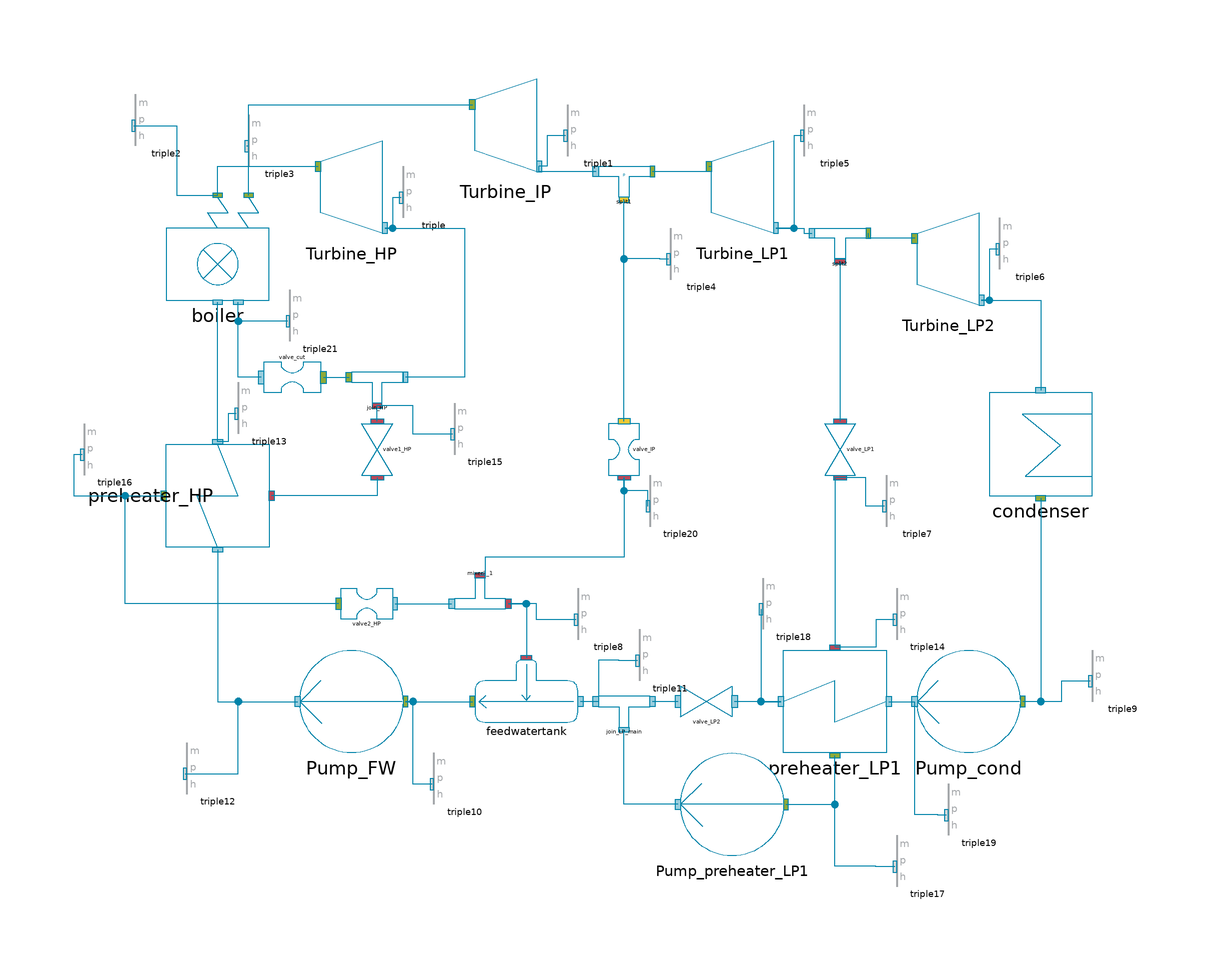

The component connection diagram of the Modelica model below, drawn from its own Placement and Line annotations.

model InitSteamCycle_T_4_Pr_F1_C1
//__________________________________________________________________________//
// Component of the ClaRa library, version: 1.9.0                           //
//                                                                          //
// Licensed by the ClaRa development team under the 3-clause BSD License.   //
// Copyright  2013-2024, ClaRa development team.                            //
//                                                                          //
// The ClaRa development team consists of the following partners:           //
// TLK-Thermo GmbH (Braunschweig, Germany),                                 //
// XRG Simulation GmbH (Hamburg, Germany).                                  //
//__________________________________________________________________________//
// Contents published in ClaRa have been contributed by different authors   //
// and institutions. Please see model documentation for detailed information//
// on original authorship and copyrights.                                   //
//__________________________________________________________________________//
  extends ClaRa.Basics.Icons.Init;
  import TILMedia.VLEFluid.MixtureCompatible.Functions.*;
  import SI = ClaRa.Basics.Units;
  inner ClaRa.SimCenter simCenter;
  parameter TILMedia.VLEFluid.Types.BaseVLEFluid medium=simCenter.fluid1 "Medium in the component" annotation (choices(
      choice=simCenter.fluid1 "First fluid defined in global simCenter",
      choice=simCenter.fluid2 "Second fluid defined in global simCenter",
      choice=simCenter.fluid3 "Third fluid defined in global simCenter"), Dialog(group="Fundamental Definitions"));
  //inner parameter SI.MassFlowRate m_flow_nom=416;
  inner parameter Real P_target_=1;
  // Heat Exchangers
  parameter Basics.Units.Pressure p_condenser=3800 annotation (Dialog(tab="Heat exchangers", group="Condenser"));
  parameter Basics.Units.Pressure preheater_HP_p_tap=55.95e5 annotation (Dialog(tab="Heat exchangers", group="Preheater HP"));
  parameter Basics.Units.MassFlowRate preheater_HP_m_flow_tap=42.812 annotation (Dialog(tab="Heat exchangers", group="Preheater HP"));
  parameter Basics.Units.Pressure preheater_LP1_p_tap=0.207e5 annotation (Dialog(tab="Heat exchangers", group="Preheater LP1"));
  parameter Basics.Units.MassFlowRate preheater_LP1_m_flow_tap=14.5 annotation (Dialog(tab="Heat exchangers", group="Preheater LP1"));
  // Feedwater tank
  parameter Basics.Units.Pressure p_FWT=12.81e5 annotation (Dialog(tab="Heat exchangers", group="Feedwater tank"));
  // Valves
  parameter Basics.Units.PressureDifference valve1_HP_Delta_p_nom=4e5 annotation (Dialog(group="Valve1_HP", tab="Valves"));
//  parameter SI.PressureDifference valve_IP_m_flow_nom= (m_flow_nom - preheater_HP_m_flow_tap)/10 annotation(Dialog(group="Valve_IP",tab="Valves"));

  parameter Basics.Units.PressureDifference valve_LP1_Delta_p_nom=0.001e5 annotation (Dialog(group="Valve_LP1", tab="Valves"));
  parameter Basics.Units.PressureDifference valve_LP2_Delta_p_nom=0.001e5 annotation (Dialog(group="Valve_LP2", tab="Valves"));
  // Boiler
  parameter Basics.Units.Temperature T_LS_nom=823 annotation (Dialog(tab="Boiler"));
  parameter Basics.Units.Temperature T_RS_nom=833 annotation (Dialog(tab="Boiler"));
  parameter Basics.Units.Pressure p_LS_out_nom=250.2e5 annotation (Dialog(tab="Boiler"));
  parameter Basics.Units.Pressure p_RS_out_nom=51e5 annotation (Dialog(tab="Boiler"));
  parameter Basics.Units.PressureDifference Delta_p_LS_nom=89e5 annotation (Dialog(tab="Boiler"));
  parameter Basics.Units.PressureDifference Delta_p_RS_nom=5e5 annotation (Dialog(tab="Boiler"));
  parameter Real CharLine_Delta_p_HP_mLS_[:,:]=[0,0; 0.1,0.01; 0.2,0.04; 0.3,0.09; 0.4,
      0.16; 0.5,0.25; 0.6,0.36; 0.7,0.49; 0.8,0.64; 0.9,0.81; 1,1] "Characteristic line of pressure drop as function of mass flow rate"
                                                                         annotation(Dialog(tab="Boiler"));
  parameter Real CharLine_Delta_p_IP_mRS_[:,:]=[0,0; 0.1,0.01; 0.2,0.04; 0.3,0.09; 0.4,
      0.16; 0.5,0.25; 0.6,0.36; 0.7,0.49; 0.8,0.64; 0.9,0.81; 1,1] "Characteristic line of pressure drop as function of mass flow rate"
                                                                         annotation(Dialog(tab="Boiler"));
  // Pumps
  parameter Real efficiency_Pump_cond=1 annotation(Dialog(tab="Pumps"));
  parameter Real efficiency_Pump_preheater_LP1=1 annotation(Dialog(tab="Pumps"));
  parameter Real efficiency_Pump_FW=1 annotation(Dialog(tab="Pumps"));
  // Turbines
  parameter Basics.Units.Pressure tapping_IP_pressure=15e5 annotation (Dialog(tab="Turbines"));
  parameter Real efficiency_Turb_HP=1 annotation(Dialog(tab="Turbines"));
  parameter Real efficiency_Turb_IP=1 annotation(Dialog(tab="Turbines"));
  parameter Real efficiency_Turb_LP1=1 annotation(Dialog(tab="Turbines"));
  parameter Real efficiency_Turb_LP2=1 annotation(Dialog(tab="Turbines"));

  HeatExchanger.Condenser condenser(p_condenser=p_condenser) annotation (Placement(transformation(extent={{74,-20},{94,0}})));
  Machines.Pump1 Pump_cond(efficiency=efficiency_Pump_cond) annotation (Placement(transformation(extent={{80,-70},{60,-50}})));
  HeatExchanger.Preheater1 preheater_LP1(p_tap_nom=preheater_LP1_p_tap, m_flow_tap_nom=preheater_LP1_m_flow_tap) annotation (Placement(transformation(extent={{54,-70},{34,-50}})));
  Machines.Pump1 Pump_preheater_LP1(efficiency=efficiency_Pump_preheater_LP1) annotation (Placement(transformation(extent={{34,-90},{14,-70}})));
  ValvesConnects.Valve_dp_nom3 valve_LP2(Delta_p_nom=valve_LP2_Delta_p_nom) annotation (Placement(transformation(extent={{24,-63},{14,-57}})));
  Storage.Feedwatertank3 feedwatertank(                                 p_FWT_nom=p_FWT, m_flow_nom=416*P_target_)
                                                                                         annotation (Placement(transformation(extent={{-6,-64},{-26,-52}})));
  Fittings.Mixer1 join_LP_main annotation (Placement(transformation(extent={{8,-65},{-2,-59}})));
  Machines.Pump1 Pump_FW(efficiency=efficiency_Pump_FW) annotation (Placement(transformation(extent={{-40,-70},{-60,-50}})));
  HeatExchanger.Preheater1 preheater_HP(m_flow_tap_nom=preheater_HP_m_flow_tap, p_tap_nom=preheater_HP_p_tap) annotation (Placement(transformation(
        extent={{-10,10},{10,-10}},
        rotation=90,
        origin={-76,-20})));
  Furnace.Boiler_simple boiler(
    T_LS_nom=T_LS_nom,
    T_RS_nom=T_RS_nom,
    Delta_p_LS_nom=Delta_p_LS_nom,
    Delta_p_RS_nom=Delta_p_RS_nom,
    p_LS_out_nom=p_LS_out_nom,
    p_RS_out_nom=p_RS_out_nom,
    CharLine_Delta_p_HP_mLS_=CharLine_Delta_p_HP_mLS_,
    CharLine_Delta_p_IP_mRS_=CharLine_Delta_p_IP_mRS_,
    m_flow_LS_nom=416,
    m_flow_RS_nom=416) annotation (Placement(transformation(extent={{-86,18},{-66,38}})));
  Machines.Turbine Turbine_HP(efficiency=efficiency_Turb_HP) annotation (Placement(transformation(extent={{-56,30},{-44,50}})));
  Fittings.Split1 join_HP annotation (Placement(transformation(extent={{-40,-2},{-50,4}})));
  ValvesConnects.Valve_dp_nom1 valve1_HP(Delta_p_nom=valve1_HP_Delta_p_nom) annotation (Placement(transformation(
        extent={{5,-3},{-5,3}},
        rotation=90,
        origin={-45,-11})));
  ValvesConnects.Valve_cutPressure1 valve_cut annotation (Placement(transformation(
        extent={{-5.5,-3},{5.5,3}},
        rotation=180,
        origin={-61.5,3})));
  ValvesConnects.Valve_cutPressure1 valve2_HP annotation (Placement(transformation(extent={{-52,-44},{-42,-38}})));
  Fittings.Mixer3 mixer3_1 annotation (Placement(transformation(
        extent={{5,-3},{-5,3}},
        rotation=180,
        origin={-25,-39})));
  Machines.Turbine Turbine_IP(efficiency=efficiency_Turb_IP) annotation (Placement(transformation(extent={{-26,42},{-14,62}})));
  Fittings.Split2 split1(p_nom=tapping_IP_pressure) annotation (Placement(transformation(extent={{-2,38},{8,44}})));
  Machines.Turbine Turbine_LP1(efficiency=efficiency_Turb_LP1) annotation (Placement(transformation(extent={{20,30},{32,50}})));
  Fittings.Split1 split2 annotation (Placement(transformation(extent={{40,26},{50,32}})));
  ValvesConnects.Valve_cutPressure2 valve_IP annotation (Placement(transformation(
        extent={{5,-3},{-5,3}},
        rotation=90,
        origin={3,-11})));
  ValvesConnects.Valve_dp_nom1 valve_LP1(Delta_p_nom=valve_LP1_Delta_p_nom) annotation (Placement(transformation(
        extent={{5,-3},{-5,3}},
        rotation=90,
        origin={45,-11})));
  Machines.Turbine Turbine_LP2(efficiency=efficiency_Turb_LP2) annotation (Placement(transformation(extent={{60,16},{72,36}})));
  Triple triple annotation (Placement(transformation(extent={{-40,34},{-28,44}})));
  Triple triple1 annotation (Placement(transformation(extent={{-8,46},{4,56}})));
  Triple triple2 annotation (Placement(transformation(extent={{-92,48},{-80,58}})));
  Triple triple3 annotation (Placement(transformation(extent={{-70,44},{-58,54}})));
  Triple triple4 annotation (Placement(transformation(extent={{12,22},{24,32}})));
  Triple triple5 annotation (Placement(transformation(extent={{38,46},{50,56}})));
  Triple triple6(decimalSpaces(p=2))
                 annotation (Placement(transformation(extent={{76,24},{88,34}})));
  Triple triple7 annotation (Placement(transformation(extent={{54,-26},{66,-16}})));
  Triple triple8 annotation (Placement(transformation(extent={{-6,-48},{6,-38}})));
  Triple triple9(decimalSpaces(p=2))
                 annotation (Placement(transformation(extent={{94,-60},{106,-50}})));
  Triple triple10 annotation (Placement(transformation(extent={{-34,-80},{-22,-70}})));
  Triple triple11 annotation (Placement(transformation(extent={{6,-56},{18,-46}})));
  Triple triple12 annotation (Placement(transformation(extent={{-82,-78},{-70,-68}})));
  Triple triple13 annotation (Placement(transformation(extent={{-72,-8},{-60,2}})));
  Triple triple14
                 annotation (Placement(transformation(extent={{56,-48},{68,-38}})));
  Triple triple15
                 annotation (Placement(transformation(extent={{-30,-12},{-18,-2}})));
  Triple triple16
                 annotation (Placement(transformation(extent={{-102,-16},{-90,-6}})));
  Triple triple17
                 annotation (Placement(transformation(extent={{56,-96},{68,-86}})));
  Triple triple18
                 annotation (Placement(transformation(extent={{30,-46},{42,-36}})));
  Triple triple19
                 annotation (Placement(transformation(extent={{66,-86},{78,-76}})));
  Triple triple20
                 annotation (Placement(transformation(extent={{8,-26},{20,-16}})));
  Triple triple21
                 annotation (Placement(transformation(extent={{-62,10},{-50,20}})));
equation
  connect(condenser.outlet, Pump_cond.inlet) annotation (Line(
      points={{84,-20.5},{84,-60},{80.5,-60}},
      color={0,131,169},
      smooth=Smooth.None));
  connect(Pump_preheater_LP1.inlet, preheater_LP1.tap_out) annotation (Line(
      points={{34.5,-80},{44,-80},{44,-70.5}},
      color={0,131,169},
      smooth=Smooth.None));
  connect(Pump_preheater_LP1.outlet, join_LP_main.inlet_2) annotation (Line(
      points={{13.5,-80},{3,-80},{3,-65.5}},
      color={0,131,169},
      smooth=Smooth.None));
  connect(join_LP_main.outlet, feedwatertank.cond_in) annotation (Line(
      points={{-2.5,-60},{-5.5,-60}},
      color={0,131,169},
      smooth=Smooth.None));
  connect(Pump_FW.inlet, feedwatertank.cond_out) annotation (Line(
      points={{-39.5,-60},{-26.5,-60}},
      color={0,131,169},
      smooth=Smooth.None));
  connect(preheater_HP.cond_in, Pump_FW.outlet) annotation (Line(
      points={{-76,-30.5},{-76,-60},{-60.5,-60}},
      color={0,131,169},
      smooth=Smooth.None));
  connect(boiler.liveSteam, Turbine_HP.inlet) annotation (Line(
      points={{-76,38.4},{-76,44},{-56.5,44}},
      color={0,131,169},
      smooth=Smooth.None));
  connect(Turbine_HP.outlet, join_HP.inlet) annotation (Line(
      points={{-43.5,32},{-28,32},{-28,3},{-39.5,3}},
      color={0,131,169},
      smooth=Smooth.None));
  connect(valve1_HP.inlet, join_HP.outlet_2) annotation (Line(
      points={{-45,-5.5},{-45,-2.5}},
      color={0,131,169},
      smooth=Smooth.None));
  connect(valve1_HP.outlet, preheater_HP.tap_in) annotation (Line(
      points={{-45,-16.5},{-45,-20},{-65.5,-20}},
      color={0,131,169},
      smooth=Smooth.None));
  connect(valve_cut.inlet, join_HP.outlet_1) annotation (Line(
      points={{-55.45,3},{-50.5,3}},
      color={0,131,169},
      smooth=Smooth.None));
  connect(valve2_HP.outlet, mixer3_1.inlet_1) annotation (Line(
      points={{-41.5,-41},{-30.5,-41}},
      color={0,131,169},
      smooth=Smooth.None));
  connect(valve2_HP.inlet, preheater_HP.tap_out) annotation (Line(
      points={{-52.5,-41},{-94,-41},{-94,-20},{-86.5,-20}},
      color={0,131,169},
      smooth=Smooth.None));
  connect(split1.inlet, Turbine_IP.outlet) annotation (Line(
      points={{-2.5,43},{-13.5,43},{-13.5,44}},
      color={0,131,169},
      smooth=Smooth.None));
  connect(Turbine_LP1.inlet, split1.outlet_1) annotation (Line(
      points={{19.5,44},{20,44},{20,43},{8.5,43}},
      color={0,131,169},
      smooth=Smooth.None));
  connect(Turbine_LP1.outlet, split2.inlet) annotation (Line(
      points={{32.5,32},{38,32},{38,31},{39.5,31}},
      color={0,131,169},
      smooth=Smooth.None));
  connect(valve_IP.inlet, split1.outlet_2) annotation (Line(
      points={{3,-5.5},{3,37.5}},
      color={0,131,169},
      smooth=Smooth.None));
  connect(split2.outlet_2, valve_LP1.inlet) annotation (Line(
      points={{45,25.5},{45,-5.5}},
      color={0,131,169},
      smooth=Smooth.None));
  connect(valve_LP1.outlet, preheater_LP1.tap_in) annotation (Line(
      points={{45,-16.5},{44,-16.5},{44,-49.5}},
      color={0,131,169},
      smooth=Smooth.None));
  connect(Turbine_LP2.inlet, split2.outlet_1) annotation (Line(
      points={{59.5,30},{50.5,30},{50.5,31}},
      color={0,131,169},
      smooth=Smooth.None));
  connect(Turbine_LP2.outlet, condenser.inlet) annotation (Line(
      points={{72.5,18},{84,18},{84,0.5}},
      color={0,131,169},
      smooth=Smooth.None));
  connect(valve_LP2.outlet, join_LP_main.inlet_1) annotation (Line(
      points={{13.5,-60},{8.5,-60}},
      color={0,131,169},
      smooth=Smooth.None));
  connect(preheater_LP1.cond_out, valve_LP2.inlet) annotation (Line(
      points={{33.5,-60},{24.5,-60}},
      color={0,131,169},
      smooth=Smooth.None));
  connect(preheater_LP1.cond_in, Pump_cond.outlet) annotation (Line(
      points={{54.5,-60},{59.5,-60}},
      color={0,131,169},
      smooth=Smooth.None));
  connect(mixer3_1.outlet, feedwatertank.tap_in) annotation (Line(
      points={{-19.5,-41},{-16,-41},{-16,-51.5}},
      color={0,131,169},
      smooth=Smooth.None));
  connect(valve_IP.outlet, mixer3_1.inlet_2) annotation (Line(
      points={{3,-16.5},{3,-32},{-24,-32},{-24,-35.5},{-25,-35.5}},
      color={0,131,169},
      smooth=Smooth.None));
  connect(triple.steamSignal, Turbine_HP.outlet) annotation (Line(
      points={{-40.375,37.9286},{-42,37.9286},{-42,32},{-43.5,32}},
      color={0,131,169},
      smooth=Smooth.None));
  connect(triple1.steamSignal, Turbine_IP.outlet) annotation (Line(
      points={{-8.375,49.9286},{-12,49.9286},{-12,44},{-13.5,44}},
      color={0,131,169},
      smooth=Smooth.None));
  connect(triple2.steamSignal, boiler.liveSteam) annotation (Line(
      points={{-92.375,51.9286},{-84,51.9286},{-84,38.4},{-76,38.4}},
      color={0,131,169},
      smooth=Smooth.None));
  connect(triple4.steamSignal, split1.outlet_2) annotation (Line(
      points={{11.625,25.9286},{10,25.9286},{10,26},{3,26},{3,37.5}},
      color={0,131,169},
      smooth=Smooth.None));
  connect(triple5.steamSignal, Turbine_LP1.outlet) annotation (Line(
      points={{37.625,49.9286},{36,49.9286},{36,32},{32.5,32}},
      color={0,131,169},
      smooth=Smooth.None));
  connect(triple6.steamSignal, Turbine_LP2.outlet) annotation (Line(
      points={{75.625,27.9286},{74,27.9286},{74,18},{72.5,18}},
      color={0,131,169},
      smooth=Smooth.None));
  connect(triple7.steamSignal, valve_LP1.outlet) annotation (Line(
      points={{53.625,-22.0714},{50,-22.0714},{50,-16.5},{45,-16.5}},
      color={0,131,169},
      smooth=Smooth.None));
  connect(triple8.steamSignal, mixer3_1.outlet) annotation (Line(
      points={{-6.375,-44.0714},{-14,-44.0714},{-14,-41},{-19.5,-41}},
      color={0,131,169},
      smooth=Smooth.None));
  connect(triple9.steamSignal, Pump_cond.inlet) annotation (Line(
      points={{93.625,-56.0714},{88,-56.0714},{88,-60},{80.5,-60}},
      color={0,131,169},
      smooth=Smooth.None));
  connect(triple10.steamSignal, Pump_FW.inlet) annotation (Line(
      points={{-34.375,-76.0714},{-38,-76.0714},{-38,-60},{-39.5,-60}},
      color={0,131,169},
      smooth=Smooth.None));
  connect(triple11.steamSignal, feedwatertank.cond_in) annotation (Line(
      points={{5.625,-52.0714},{2,-52.0714},{2,-52},{-2,-52},{-2,-60},{-5.5,-60}},
      color={0,131,169},
      smooth=Smooth.None));
  connect(triple12.steamSignal, Pump_FW.outlet) annotation (Line(
      points={{-82.375,-74.0714},{-72,-74.0714},{-72,-60},{-60.5,-60}},
      color={0,131,169},
      smooth=Smooth.None));
  connect(triple13.steamSignal, preheater_HP.cond_out) annotation (Line(
      points={{-72.375,-4.07143},{-74,-4.07143},{-74,-9.5},{-76,-9.5}},
      color={0,131,169},
      smooth=Smooth.None));
  connect(triple14.steamSignal, preheater_LP1.tap_in) annotation (Line(
      points={{55.625,-44.0714},{52,-44.0714},{52,-49.5},{44,-49.5}},
      color={0,131,169},
      smooth=Smooth.None));
  connect(triple15.steamSignal, join_HP.outlet_2) annotation (Line(
      points={{-30.375,-8.07143},{-38,-8.07143},{-38,-2.5},{-45,-2.5}},
      color={0,131,169},
      smooth=Smooth.None));
  connect(triple16.steamSignal, preheater_HP.tap_out) annotation (Line(
      points={{-102.375,-12.0714},{-104,-12.0714},{-104,-20},{-86.5,-20}},
      color={0,131,169},
      smooth=Smooth.None));
  connect(triple17.steamSignal, preheater_LP1.tap_out) annotation (Line(
      points={{55.625,-92.0714},{52,-92.0714},{52,-92},{44,-92},{44,-70.5}},
      color={0,131,169},
      smooth=Smooth.None));
  connect(triple18.steamSignal, preheater_LP1.cond_out) annotation (Line(
      points={{29.625,-42.0714},{29.625,-60},{33.5,-60}},
      color={0,131,169},
      smooth=Smooth.None));
  connect(triple19.steamSignal, Pump_cond.outlet) annotation (Line(
      points={{65.625,-82.0714},{64,-82.0714},{64,-82},{59.5,-82},{59.5,-60}},
      color={0,131,169},
      smooth=Smooth.None));
  connect(triple20.steamSignal, valve_IP.outlet) annotation (Line(
      points={{7.625,-22.0714},{7.625,-19.0357},{3,-19.0357},{3,-16.5}},
      color={0,131,169},
      smooth=Smooth.None));
  connect(boiler.hotReheat, Turbine_IP.inlet) annotation (Line(points={{-70,38.4},{-70,38.4},{-70,56},{-26.5,56}}, color={0,131,169}));
  connect(boiler.hotReheat, triple3.steamSignal) annotation (Line(points={{-70,38.4},{-70,47.9286},{-70.375,47.9286}}, color={0,131,169}));
  connect(valve_cut.outlet, boiler.coldReheat) annotation (Line(points={{-67.55,3},{-72,3},{-72,17.6}}, color={0,131,169}));
  connect(preheater_HP.cond_out, boiler.feedWater) annotation (Line(points={{-76,-9.5},{-76,-9.5},{-76,17.6}}, color={0,131,169}));
  connect(triple21.steamSignal, boiler.coldReheat) annotation (Line(points={{-62.375,13.9286},{-72,13.9286},{-72,17.6}}, color={0,131,169}));
  annotation (Diagram(graphics,
                      coordinateSystem(preserveAspectRatio=false, extent={{-100,-100},{100,100}})));
end InitSteamCycle_T_4_Pr_F1_C1;